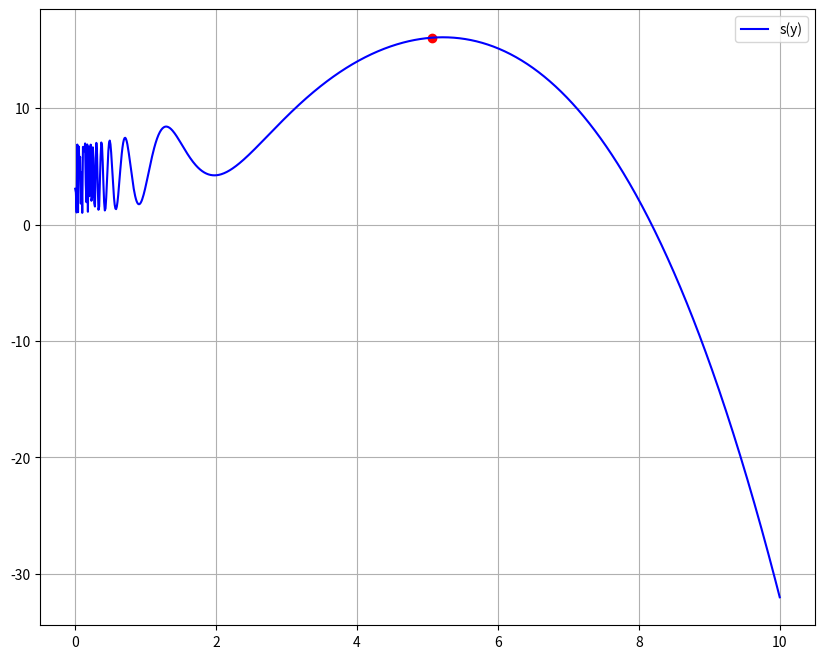

This chart was generated by the following Python code:
import math
import matplotlib.pyplot as plt
import numpy as np

def f_x(y : float, x : float)->float :
    """
    Fournit les valeurs de la fonction f.

    Args:
        y : variable
        x : variable

    Returns:
        l'image de (x, y) par f
    """
    if x<= 0 :
        raise ValueError('Le paramètre x doit être strictement positif')
    return 4 + y**2 - (y**math.pi/x) + 3*math.sin(x/y)

def graph_s(x : float):
    """
    Trace le graphe de f(x, y) pour une certaine valeur de x fixée.

    Args:
        y : variable
    """
    y = np.linspace(1e-3, 10, 1000)
    s_y = [f_x(c, x) for c in y]
    y_x = ((2*x)/math.pi)**(1/(math.pi - 2))
    
    fig, ax = plt.subplots(figsize=(10, 8))
    ax.scatter(y_x, f_x(y_x, x), color='red')
    ax.plot(y, s_y, label = 's(y)', color='blue')
    ax.legend()
    ax.grid(True)
    plt.show()

if __name__=='__main__':
    #graph_s(0.5) # J'ai pris 1000 points entre 1e-3 et 2
    graph_s(10) # J'ai pris 1000 points entre 1e-3 et 10
